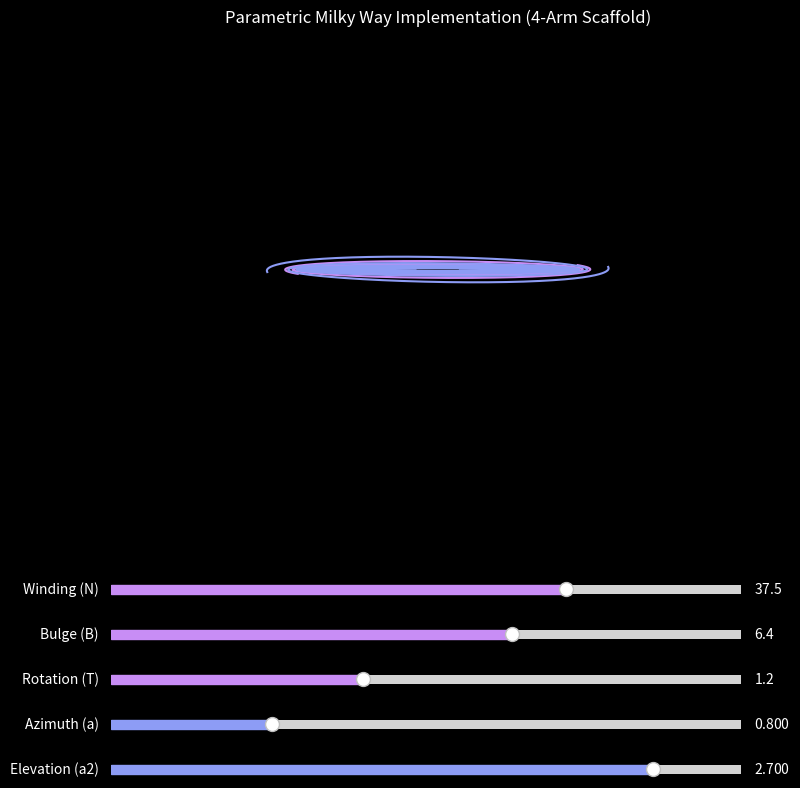

Reproduce this figure in Python.
import numpy as np
import matplotlib.pyplot as plt
from matplotlib.widgets import Slider

# initialize figure and 2d axis
fig, ax = plt.subplots(figsize=(9, 9))
plt.subplots_adjust(bottom=0.35)
ax.set_aspect('equal')
ax.set_facecolor('black')
fig.patch.set_facecolor('black')

# milky way parameters from the paper
A_init = 0.85
N_init = 37.5
B_init = 6.4
C_init = 0.67
Ct_init = 0.296
T_init = 1.2
d1_init = 4.4
a_init = 0.8
a2_init = 2.7

# parameter domain t = i/p
t = np.linspace(0.001, 1.0, 2000)

def c_toc(x, y, a, a2, d1):
    yaw_x = np.sqrt(x**2 + y**2)
    proj_denom = d1 - np.cos(a2) * yaw_x
    yaw_angle = a + np.arctan2(y, x)
    
    x_screen = proj_denom * np.cos(yaw_angle)
    y_screen = yaw_x * np.sin(a2) * np.sin(yaw_angle)
    return x_screen, y_screen

def calculate_galaxy(A, N, B, C, Ct, T_rot, a, a2, d1):
    phi_1 = t * 2 * np.pi * C
    phi_2 = t * 2 * np.pi * (C + 0.35)
    
    # taper function for strand ends
    a_dj = np.where(t < (Ct / C), 1.0, 1.0 - ((t * C - Ct) / (C - Ct)))
    
    tan_term_1 = np.tan(phi_1 / (2 * N))
    tan_term_2 = np.tan(phi_2 / (2 * N))
    
    valid_mask_1 = tan_term_1 > 0
    valid_mask_2 = tan_term_2 > 0
    
    r1, r2, r3, r4 = (np.full_like(t, np.nan) for _ in range(4))
    
    # arm 1 & 2
    log_term_1 = np.log(B * tan_term_1[valid_mask_1])
    r1[valid_mask_1] = (A + 0.2 * a_dj[valid_mask_1]) / log_term_1
    r2[valid_mask_1] = (-A - 0.2 * a_dj[valid_mask_1]) / log_term_1
    
    # arm 3 & 4
    log_term_2 = np.log(B * tan_term_2[valid_mask_2])
    r3[valid_mask_2] = (A + 0.06 - 0.3 * a_dj[valid_mask_2]) / log_term_2
    r4[valid_mask_2] = (-(A + 0.06) + 0.3 * a_dj[valid_mask_2]) / log_term_2
    
    # filter asymptotes
    r1 = np.where(np.abs(r1) > 50, np.nan, r1)
    r2 = np.where(np.abs(r2) > 50, np.nan, r2)
    r3 = np.where(np.abs(r3) > 50, np.nan, r3)
    r4 = np.where(np.abs(r4) > 50, np.nan, r4)
    
    # apply differential rotation
    theta_1 = phi_1 - (T_rot / np.abs(r1))
    theta_2 = phi_1 - (T_rot / np.abs(r2))
    theta_3 = phi_2 - (T_rot / np.abs(r3))
    theta_4 = phi_2 - (T_rot / np.abs(r4))
    
    x1, y1 = r1 * np.cos(theta_1), r1 * np.sin(theta_1)
    x2, y2 = r2 * np.cos(theta_2), r2 * np.sin(theta_2)
    x3, y3 = r3 * np.cos(theta_3), r3 * np.sin(theta_3)
    x4, y4 = r4 * np.cos(theta_4), r4 * np.sin(theta_4)
    
    # project 3d coords to 2d screen
    xs1, ys1 = c_toc(x1, y1, a, a2, d1)
    xs2, ys2 = c_toc(x2, y2, a, a2, d1)
    xs3, ys3 = c_toc(x3, y3, a, a2, d1)
    xs4, ys4 = c_toc(x4, y4, a, a2, d1)
    
    return (xs1, ys1), (xs2, ys2), (xs3, ys3), (xs4, ys4)

# initial plot setup
arms = calculate_galaxy(A_init, N_init, B_init, C_init, Ct_init, T_init, a_init, a2_init, d1_init)
lines = []
colors = ['#c88df5', '#c88df5', '#8d9cf5', '#8d9cf5']

for i in range(4):
    line, = ax.plot(arms[i][0], arms[i][1], color=colors[i], lw=1.5)
    lines.append(line)

ax.set_xlim(-8, 8)
ax.set_ylim(-8, 8)
ax.set_title('Parametric Milky Way Implementation (4-Arm Scaffold)', color='white')

# interactive sliders
ax_N = plt.axes([0.15, 0.25, 0.7, 0.02], facecolor='darkgray')
ax_B = plt.axes([0.15, 0.20, 0.7, 0.02], facecolor='darkgray')
ax_T = plt.axes([0.15, 0.15, 0.7, 0.02], facecolor='darkgray')
ax_a = plt.axes([0.15, 0.10, 0.7, 0.02], facecolor='darkgray')
ax_a2 = plt.axes([0.15, 0.05, 0.7, 0.02], facecolor='darkgray')

slider_N = Slider(ax_N, 'Winding (N)', 5.0, 50.0, valinit=N_init, color='#c88df5')
slider_B = Slider(ax_B, 'Bulge (B)', 0.1, 10.0, valinit=B_init, color='#c88df5')
slider_T = Slider(ax_T, 'Rotation (T)', 0.0, 3.0, valinit=T_init, color='#c88df5')
slider_a = Slider(ax_a, 'Azimuth (a)', 0.0, np.pi, valinit=a_init, color='#8d9cf5')
slider_a2 = Slider(ax_a2, 'Elevation (a2)', 0.0, np.pi, valinit=a2_init, color='#8d9cf5')

for s in [slider_N, slider_B, slider_T, slider_a, slider_a2]:
    s.label.set_color('white')
    s.valtext.set_color('white')

def update(val):
    N_val = slider_N.val
    B_val = slider_B.val
    T_val = slider_T.val
    a_val = slider_a.val
    a2_val = slider_a2.val
    
    new_arms = calculate_galaxy(A_init, N_val, B_val, C_init, Ct_init, T_val, a_val, a2_val, d1_init)
    
    for idx, line in enumerate(lines):
        line.set_data(new_arms[idx][0], new_arms[idx][1])
        
    fig.canvas.draw_idle()

slider_N.on_changed(update)
slider_B.on_changed(update)
slider_T.on_changed(update)
slider_a.on_changed(update)
slider_a2.on_changed(update)

plt.show()
